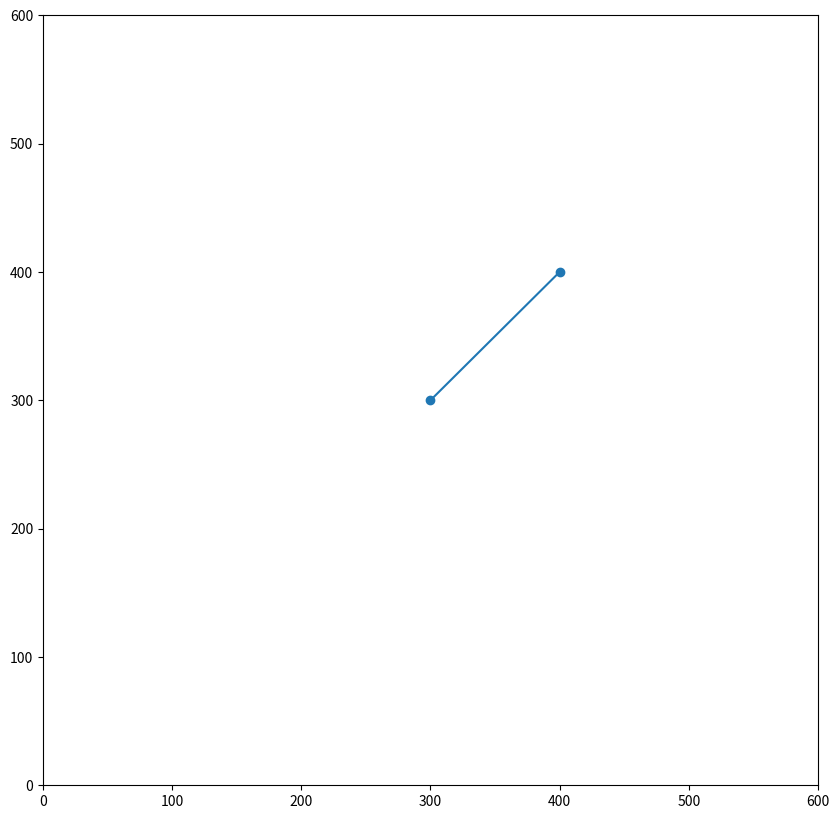

This chart was generated by the following Python code:
#%%
import numpy as np
import matplotlib.pyplot as plt

# %%
p1 = (300, 300)
p2 = (400, 400)

#%%
fig = plt.figure(figsize=(10, 10))
ax = plt.axes()
plt.xlim(0, 600)
plt.ylim(0, 600)
plt.scatter([300, 400], [300, 400])
plt.plot([300, 400], [300, 400])
plt.show()
